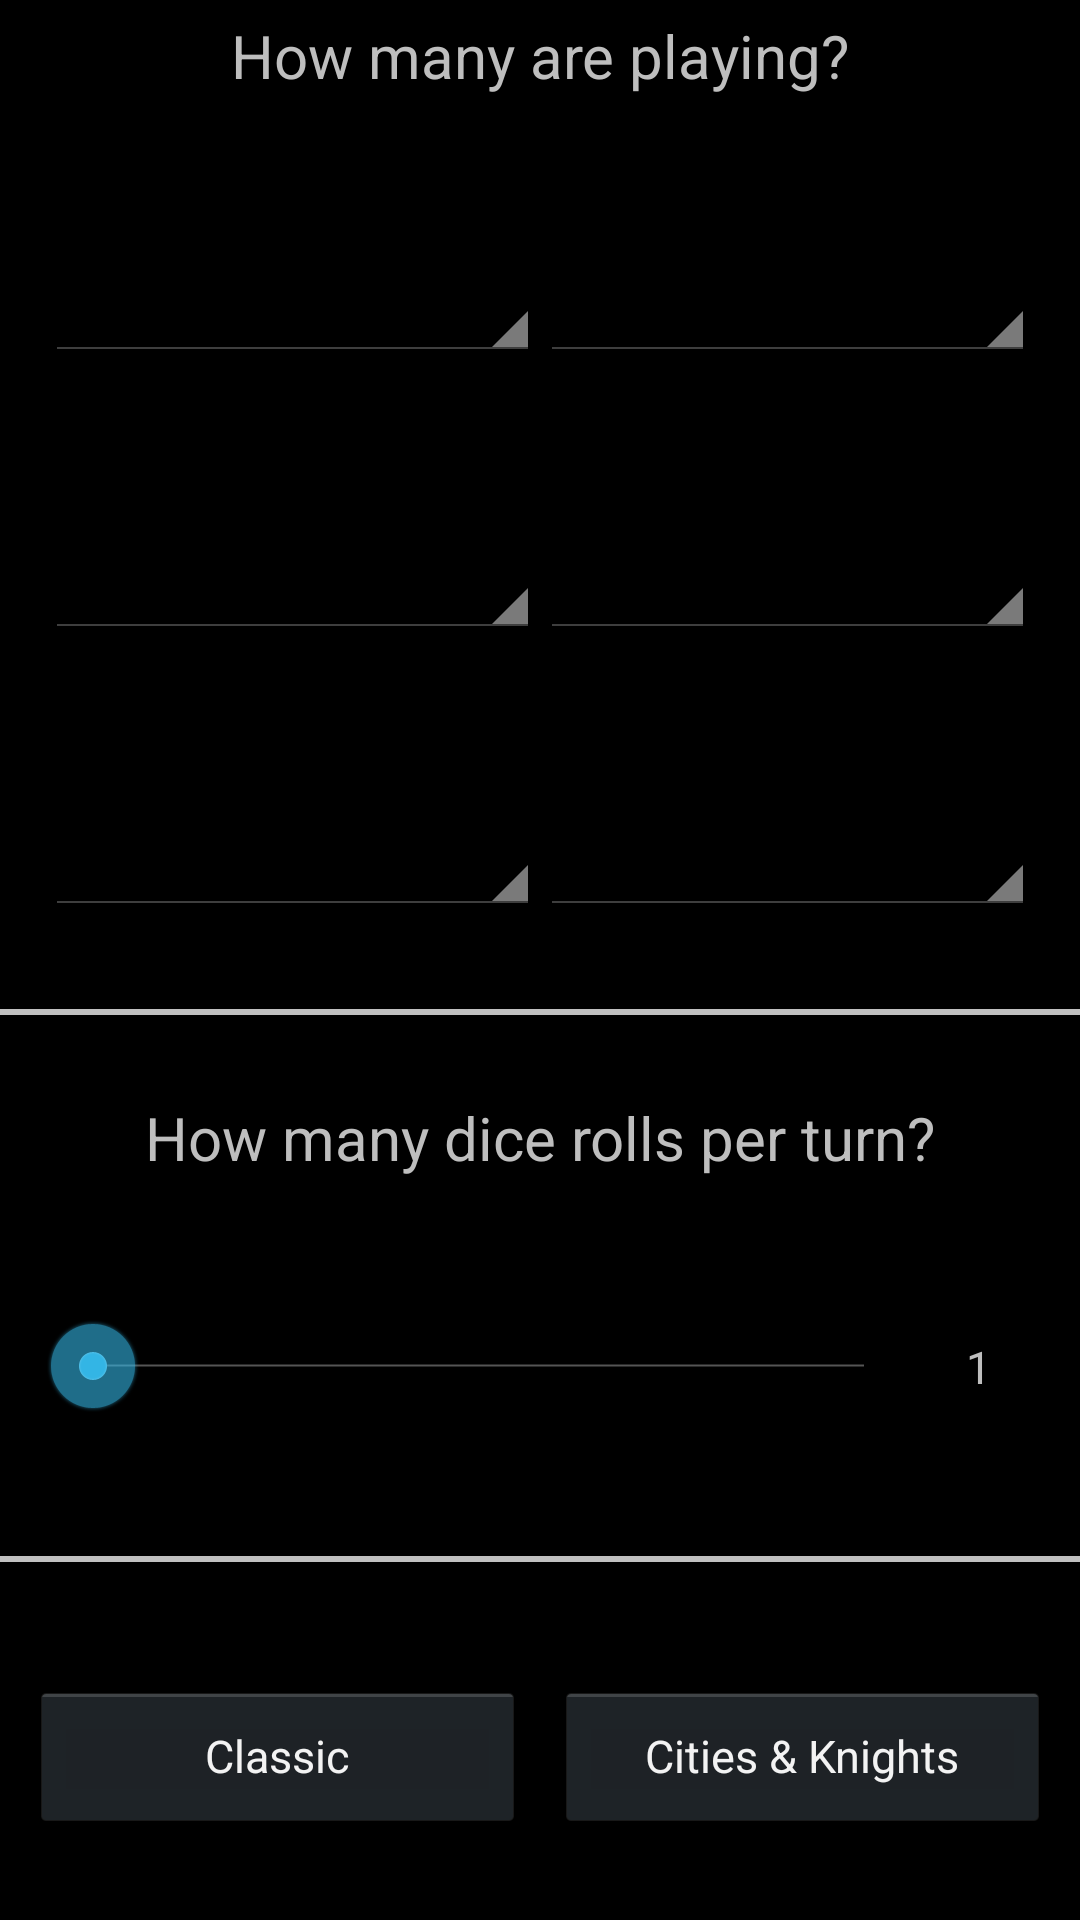

Layout XML and referenced resources for this Android screen:
<!-- AndroidManifest.xml: application theme AppTheme -->
<!-- res/layout/activity_main.xml -->
<?xml version="1.0" encoding="utf-8"?>
<LinearLayout xmlns:android="http://schemas.android.com/apk/res/android"
    android:id="@+id/cf_layout"
    android:layout_width="fill_parent"
    android:layout_height="fill_parent"
    android:orientation="vertical">

    <LinearLayout
        android:layout_width="match_parent"
        android:layout_height="wrap_content"
        android:layout_weight="1"
        android:orientation="vertical"
        android:padding="5dp">

        <TextView
            android:layout_width="match_parent"
            android:layout_height="wrap_content"
            android:layout_gravity="center"
            android:layout_weight="1"
            android:text="@string/select_players"
            android:textAlignment="center"
            android:textSize="20dp" />

        <LinearLayout
            android:layout_width="match_parent"
            android:layout_height="wrap_content"
            android:layout_weight="1"
            android:orientation="horizontal"
            android:padding="10dp">

            <Spinner
                android:id="@+id/cf_spinner_p1"
                android:layout_width="wrap_content"
                android:layout_height="60dp"
                android:layout_gravity="center|center"
                android:layout_weight="1" />

            <Spinner
                android:id="@+id/cf_spinner_p2"
                android:layout_width="wrap_content"
                android:layout_height="60dp"
                android:layout_gravity="center|center"
                android:layout_weight="1" />
        </LinearLayout>

        <LinearLayout
            android:layout_width="match_parent"
            android:layout_height="wrap_content"
            android:layout_weight="1"
            android:orientation="horizontal"
            android:padding="10dp">

            <Spinner
                android:id="@+id/cf_spinner_p3"
                android:layout_width="wrap_content"
                android:layout_height="60dp"
                android:layout_gravity="center|center"
                android:layout_weight="1" />

            <Spinner
                android:id="@+id/cf_spinner_p4"
                android:layout_width="wrap_content"
                android:layout_height="60dp"
                android:layout_gravity="center|center"
                android:layout_weight="1" />
        </LinearLayout>

        <LinearLayout
            android:layout_width="match_parent"
            android:layout_height="wrap_content"
            android:layout_weight="1"
            android:orientation="horizontal"
            android:padding="10dp">

            <Spinner
                android:id="@+id/cf_spinner_p5"
                android:layout_width="wrap_content"
                android:layout_height="60dp"
                android:layout_gravity="center|center"
                android:layout_weight="1" />

            <Spinner
                android:id="@+id/cf_spinner_p6"
                android:layout_width="wrap_content"
                android:layout_height="60dp"
                android:layout_gravity="center|center"
                android:layout_weight="1" />
        </LinearLayout>
    </LinearLayout>

    <View
        android:layout_width="fill_parent"
        android:layout_height="2dp"
        android:layout_gravity="center|center"
        android:layout_marginBottom="10dp"
        android:layout_marginTop="10dp"
        android:background="#c0c0c0" />

    <LinearLayout
        android:layout_width="match_parent"
        android:layout_height="wrap_content"
        android:layout_gravity="center"
        android:layout_weight="1"
        android:orientation="vertical"
        android:padding="5dp">

        <TextView
            android:id="@+id/cf_num_roll_question"
            android:layout_width="match_parent"
            android:layout_height="wrap_content"
            android:layout_marginBottom="2dp"
            android:layout_weight="1"
            android:gravity="center"
            android:text="@string/num_rolls"
            android:textAlignment="center"
            android:textSize="20dp" />

        <LinearLayout
            android:layout_width="match_parent"
            android:layout_height="wrap_content"
            android:layout_gravity="center"
            android:layout_weight="1"
            android:orientation="horizontal"
            android:padding="10dp">

            <SeekBar
                android:id="@+id/cf_num_rolls"
                android:layout_width="match_parent"
                android:layout_height="wrap_content"
                android:layout_gravity="center"
                android:layout_weight="1"
                android:max="9"
                android:padding="10dp" />

            <TextView
                android:id="@+id/cf_num_rolls_disp"
                android:layout_width="match_parent"
                android:layout_height="40dp"
                android:layout_gravity="center"
                android:layout_weight="7"
                android:padding="10dp"
                android:text=" 1"
                android:textAlignment="center"
                android:textSize="15dp" />
        </LinearLayout>
    </LinearLayout>

    <View
        android:layout_width="fill_parent"
        android:layout_height="2dp"
        android:layout_gravity="center"
        android:layout_marginBottom="10dp"
        android:layout_marginTop="10dp"
        android:background="#c0c0c0" />

    <LinearLayout
        android:layout_width="match_parent"
        android:layout_height="wrap_content"
        android:layout_weight="1"
        android:padding="5dp">

        <Button
            android:id="@+id/cf_classic"
            android:layout_width="match_parent"
            android:layout_height="50dp"
            android:layout_gravity="center"
            android:layout_marginLeft="5dp"
            android:layout_marginRight="5dp"
            android:layout_weight="1"
            android:gravity="center"
            android:text="@string/classic"
            android:textSize="15dp" />

        <Button
            android:id="@+id/cf_cities_and_knights"
            android:layout_width="match_parent"
            android:layout_height="50dp"
            android:layout_gravity="center"
            android:layout_marginLeft="5dp"
            android:layout_marginRight="5dp"
            android:layout_weight="1"
            android:gravity="center"
            android:text="@string/cities_and_knights"
            android:textSize="15dp" />
    </LinearLayout>
</LinearLayout>
<!-- resources referenced by this layout -->
<resources>
  <string name="cities_and_knights">Cities &amp; Knights</string>
  <string name="classic">Classic</string>
  <string name="num_rolls">How many dice rolls per turn? </string>
  <string name="select_players">How many are playing? </string>
  <style name="AppTheme" parent="android:Theme.Holo.NoActionBar">
          
          <item name="colorPrimary">@color/colorPrimary</item>
          <item name="colorPrimaryDark">@color/colorPrimaryDark</item>
          <item name="colorAccent">@color/colorAccent</item>
      </style>
  <color name="colorPrimary">#3F51B5</color>
  <color name="colorPrimaryDark">#303F9F</color>
  <color name="colorAccent">#FF4081</color>
</resources>
